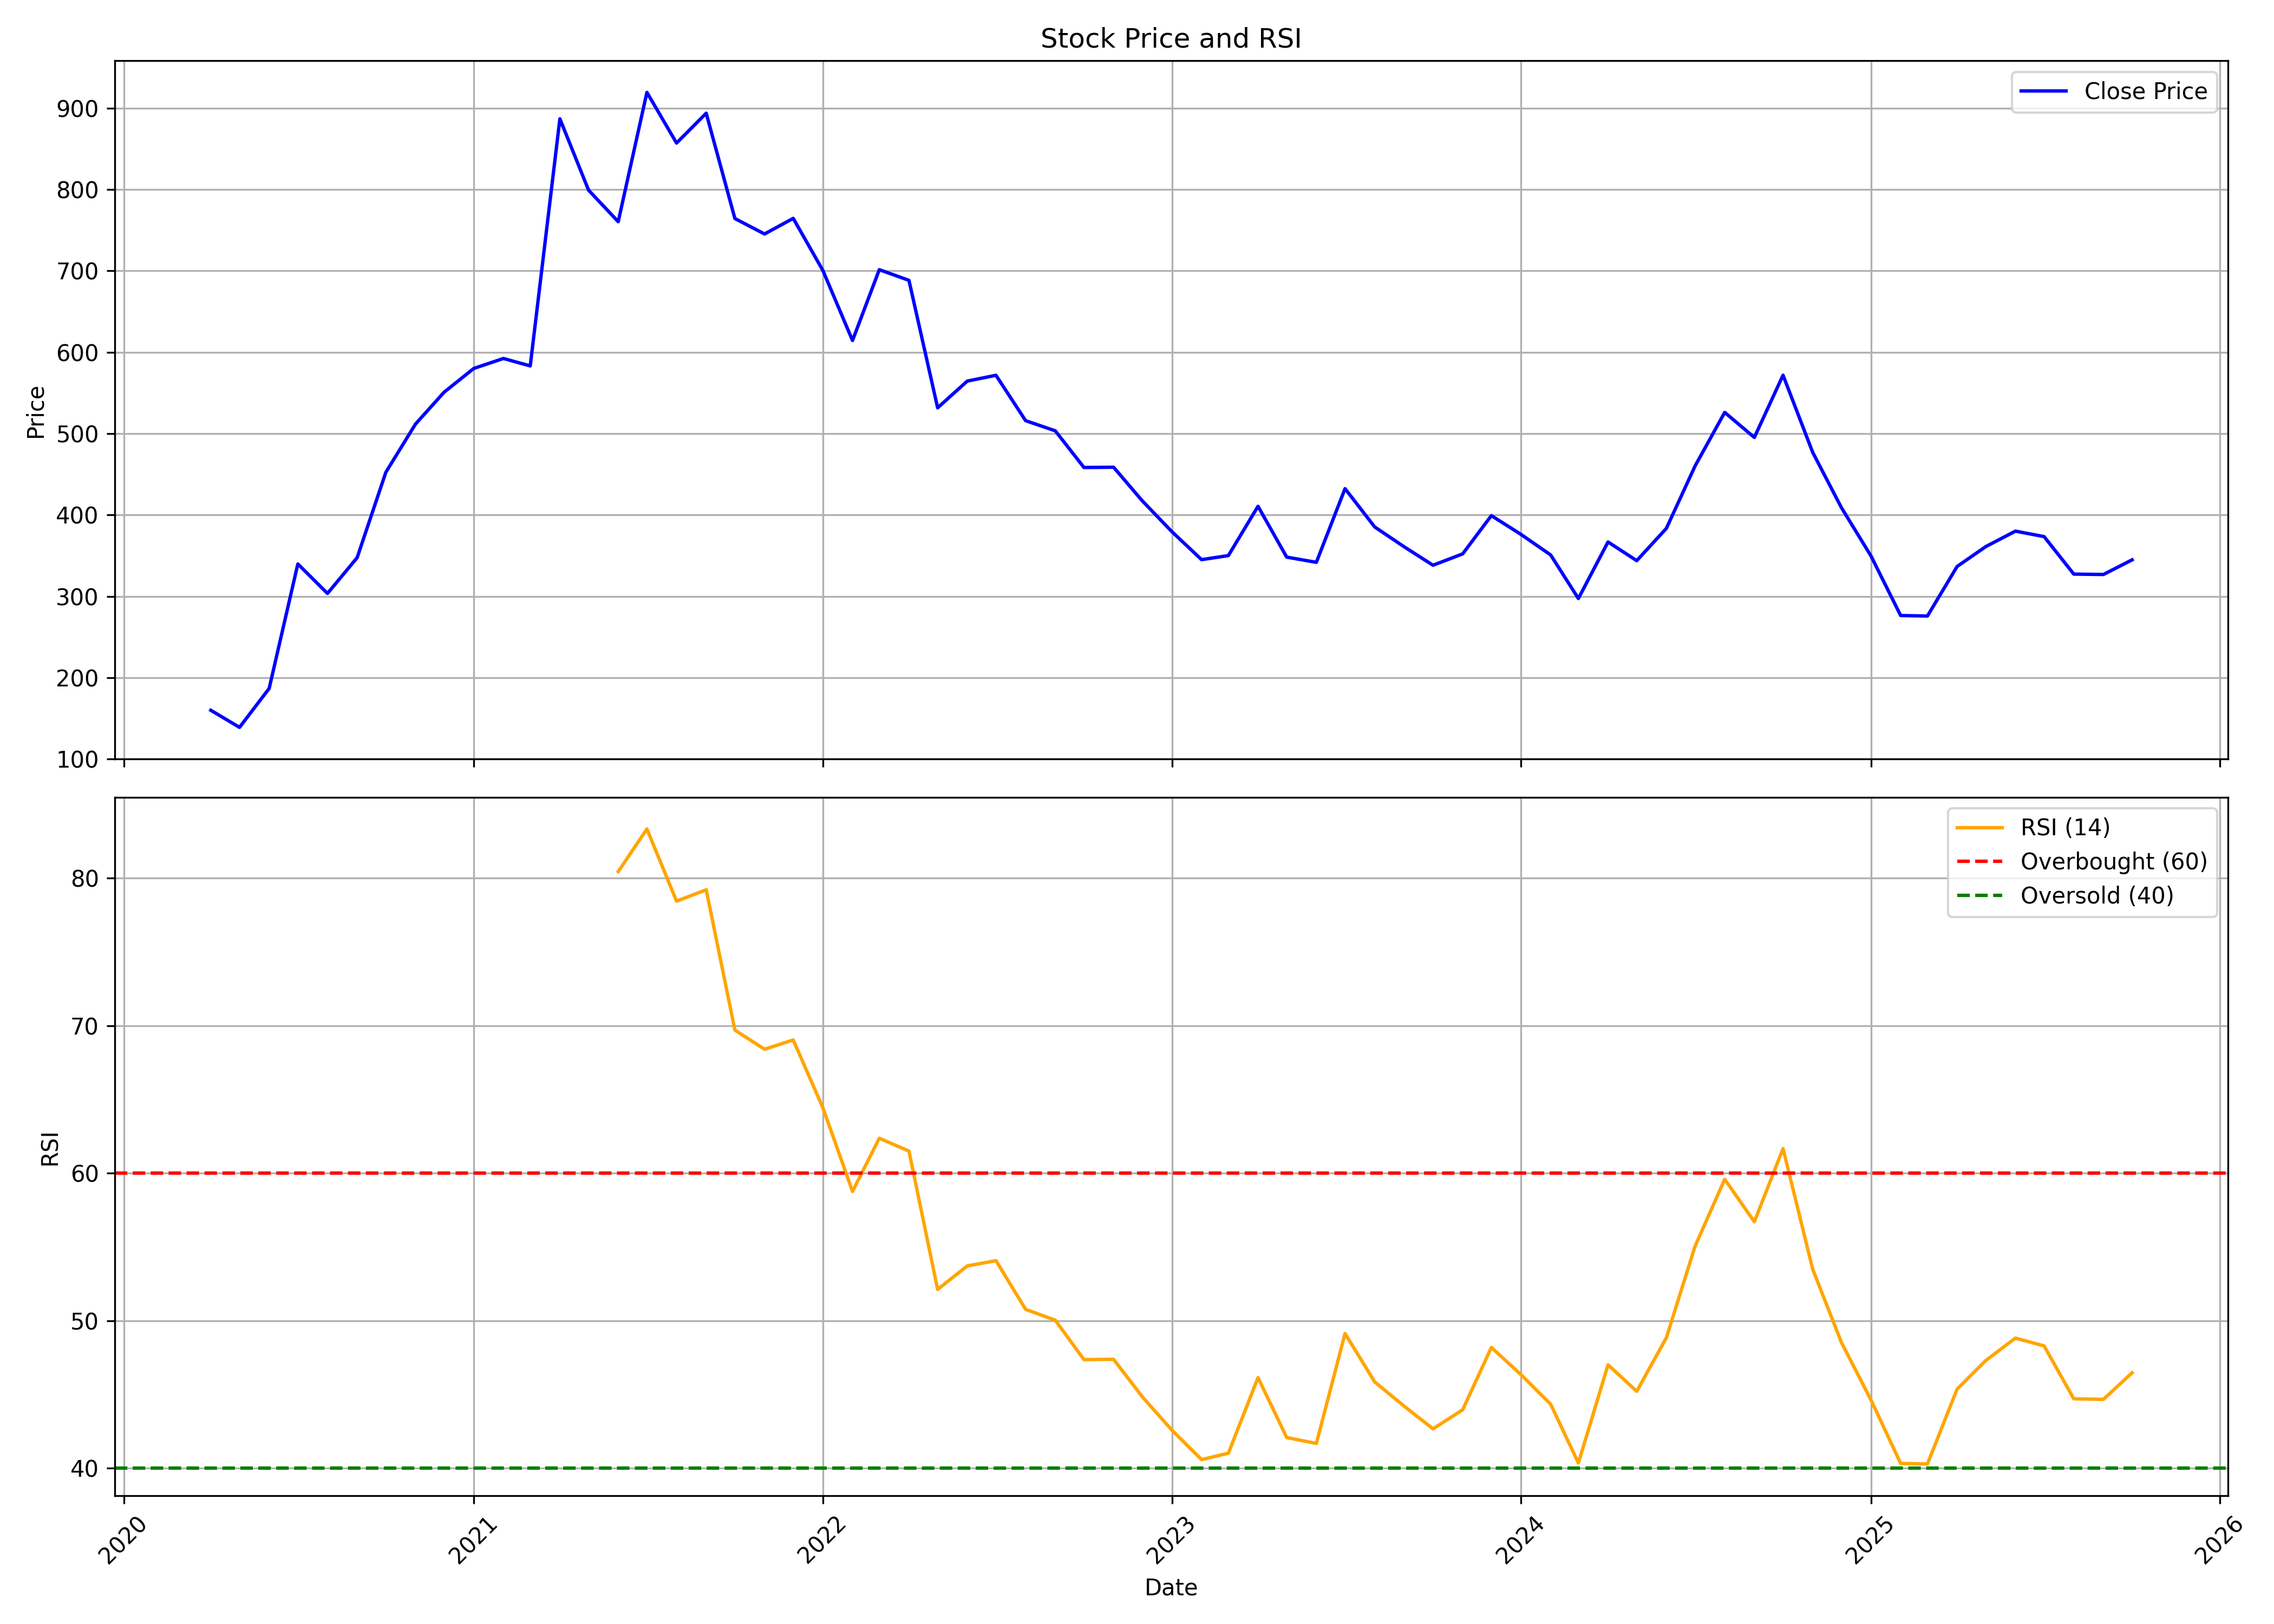

The table this chart was drawn from, first rows:
, date, symbol, open, high, low, close, volume, rsi
0, 2020-04-01, OAL, 154.4, 173.3, 149.6, 159.9, 24248, 
1, 2020-05-01, OAL, 159.9, 161.3, 131.6, 138.9, 48800, 
2, 2020-06-01, OAL, 142.6, 200.6, 140.7, 186.7, 483115, 
3, 2020-07-01, OAL, 184.3, 367.1, 184.1, 339.8, 2734888, 
4, 2020-08-01, OAL, 341.6, 359.4, 291.1, 303.5, 928364, 
5, 2020-09-01, OAL, 303.9, 419.5, 285.1, 347.5, 885076, 
6, 2020-10-01, OAL, 367.3, 521.6, 336.6, 452.4, 2126587, 
7, 2020-11-01, OAL, 452.4, 519.8, 437.7, 511.7, 508054, 
8, 2020-12-01, OAL, 514.3, 611.8, 466.3, 550.9, 630815, 
9, 2021-01-01, OAL, 551.5, 676.1, 530, 580.1, 1124739, 
10, 2021-02-01, OAL, 583.9, 674.1, 573.6, 592.3, 595485, 
11, 2021-03-01, OAL, 606.5, 640.3, 542, 583.2, 372659, 
12, 2021-04-01, OAL, 586.6, 1004, 582.1, 886.9, 1381483, 
13, 2021-05-01, OAL, 880, 940.6, 739.8, 799.2, 711688, 
14, 2021-06-01, OAL, 805.6, 832.2, 756.6, 760.5, 364138, 80.45
15, 2021-07-01, OAL, 767.4, 1013, 760.7, 919.4, 1007742, 83.34
16, 2021-08-01, OAL, 916.8, 944.6, 755.7, 857.1, 361370, 78.44
17, 2021-09-01, OAL, 883, 1094, 852.9, 893.8, 924706, 79.22
18, 2021-10-01, OAL, 903.7, 969.4, 755.7, 764.3, 497875, 69.7
19, 2021-11-01, OAL, 780.5, 820.2, 676.1, 745.3, 316035, 68.4
20, 2021-12-01, OAL, 754.7, 781.5, 654.6, 764.5, 246895, 69.03
21, 2022-01-01, OAL, 778.1, 848.6, 644.1, 700.5, 391599, 64.43
22, 2022-02-01, OAL, 710.3, 714.7, 562.5, 614.4, 188819, 58.76
23, 2022-03-01, OAL, 614.4, 801.3, 577.6, 701.5, 1134417, 62.37
24, 2022-04-01, OAL, 707.3, 732.2, 663.6, 688.4, 274086, 61.5
25, 2022-05-01, OAL, 678.1, 696.4, 498.8, 531.7, 441159, 52.12
26, 2022-06-01, OAL, 536.7, 616.7, 503.1, 564.5, 637513, 53.71
27, 2022-07-01, OAL, 562.9, 619.7, 535.3, 571.7, 141178, 54.07
28, 2022-08-01, OAL, 560, 570.9, 503.1, 515.9, 275008, 50.77
29, 2022-09-01, OAL, 518, 622.1, 488.6, 503.4, 422410, 50.03
30, 2022-10-01, OAL, 499.3, 513.1, 449.3, 458.3, 188267, 47.36
31, 2022-11-01, OAL, 464.3, 521.8, 443.4, 458.6, 172944, 47.38
32, 2022-12-01, OAL, 467.3, 467.3, 395.6, 417.3, 139245, 44.84
33, 2023-01-01, OAL, 421.5, 432.9, 358.7, 379.4, 102569, 42.58
34, 2023-02-01, OAL, 383.1, 421.1, 338.7, 345.1, 125477, 40.58
35, 2023-03-01, OAL, 345.1, 392.5, 294.4, 350, 346781, 41.01
36, 2023-04-01, OAL, 353.5, 423.3, 339.4, 410.6, 185379, 46.14
37, 2023-05-01, OAL, 410.6, 416, 332.3, 348.1, 218528, 42.08
38, 2023-06-01, OAL, 349.9, 361.6, 308.5, 341.8, 378396, 41.68
39, 2023-07-01, OAL, 343.5, 501.3, 320.5, 432.3, 2883295, 49.13
40, 2023-08-01, OAL, 432.3, 475.5, 361, 385.3, 706382, 45.85
41, 2023-09-01, OAL, 390.5, 406.8, 351.4, 360.7, 298039, 44.19
42, 2023-10-01, OAL, 360.7, 393.4, 325.8, 338.2, 270098, 42.67
43, 2023-11-01, OAL, 339.1, 368, 329.2, 352.1, 187437, 43.96
44, 2023-12-01, OAL, 357.8, 414.8, 336.3, 399.2, 818329, 48.19
45, 2024-01-01, OAL, 399.5, 423.8, 365.6, 376.1, 765962, 46.34
46, 2024-02-01, OAL, 377.9, 395.5, 347.1, 350.8, 310121, 44.34
47, 2024-03-01, OAL, 350.8, 357, 292.2, 297.3, 437802, 40.35
48, 2024-04-01, OAL, 301.6, 416.3, 297.1, 366.8, 880200, 47.01
49, 2024-05-01, OAL, 369, 408.9, 332.1, 343.8, 1089215, 45.21
50, 2024-06-01, OAL, 350.1, 404.1, 317.3, 383.5, 664056, 48.84
51, 2024-07-01, OAL, 389.2, 496.7, 371.6, 460.1, 2140711, 55.05
52, 2024-08-01, OAL, 464.7, 563.3, 425.3, 526, 2598653, 59.59
53, 2024-09-01, OAL, 524.2, 549.1, 484.3, 495.2, 928714, 56.71
54, 2024-10-01, OAL, 498.8, 609.1, 464.9, 571.8, 2076533, 61.67
55, 2024-11-01, OAL, 577.2, 655.8, 469.3, 477, 3113318, 53.49
56, 2024-12-01, OAL, 477, 489.2, 393, 409.1, 1010602, 48.53
57, 2025-01-01, OAL, 404.9, 455.3, 326.5, 349.5, 584816, 44.62
58, 2025-02-01, OAL, 350.5, 378.2, 274.6, 276.4, 554358, 40.32
59, 2025-03-01, OAL, 279.8, 338.3, 261.2, 275.8, 705380, 40.29
... 7 more rows
